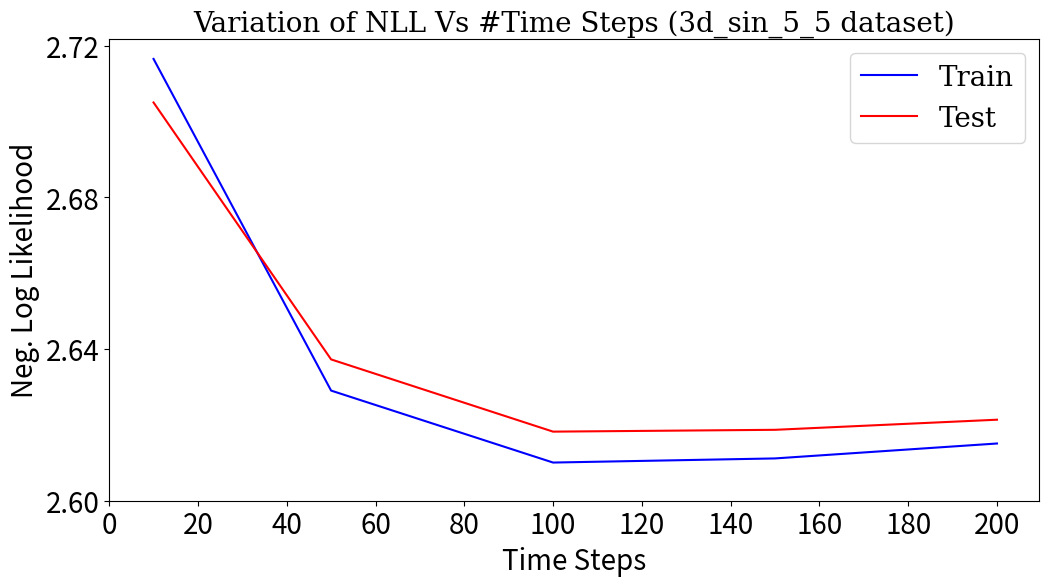

Generate this figure with matplotlib:
import matplotlib.pyplot as plt
import numpy as np

train_data = [2.7164673805236816,2.629031181335449,2.6100616455078125, 2.6111505031585693, 2.615083932876587]
test_data = [2.7049787044525146,2.6372499465942383,2.6182122230529785, 2.6186928749084473, 2.6213560104370117]



t_steps = [10, 50, 100, 150, 200]


plt.figure(figsize=(12,6))
plt.title('Variation of NLL Vs #Time Steps (3d_sin_5_5 dataset)', fontsize=20, fontname = 'DejaVu Serif', fontweight = 500)

plt.plot(t_steps, train_data, color='blue')#, linestyle='-.', dashes=(5, 1), linewidth=3.0)
plt.plot(t_steps, test_data, color='red')
plt.xticks([i for i in range(0,201,20)],fontsize=20)
plt.yticks([i for i in np.arange(2.6,2.75,0.04)],fontsize=20)
plt.xlabel("Time Steps",fontsize=20)

plt.ylabel("Neg. Log Likelihood",fontsize=20)
plt.yticks(fontsize=20)

lgd = plt.legend(['Train','Test'],loc="upper right",
          prop={'family':'DejaVu Serif', 'size':20})#, bbox_to_anchor=(1.53, 0.67))

plt.savefig('NLL_q3_var_t_step_S.eps',  bbox_inches='tight')
plt.savefig('NLL_q3_var_t_step_S.png', bbox_inches='tight')

plt.show()
